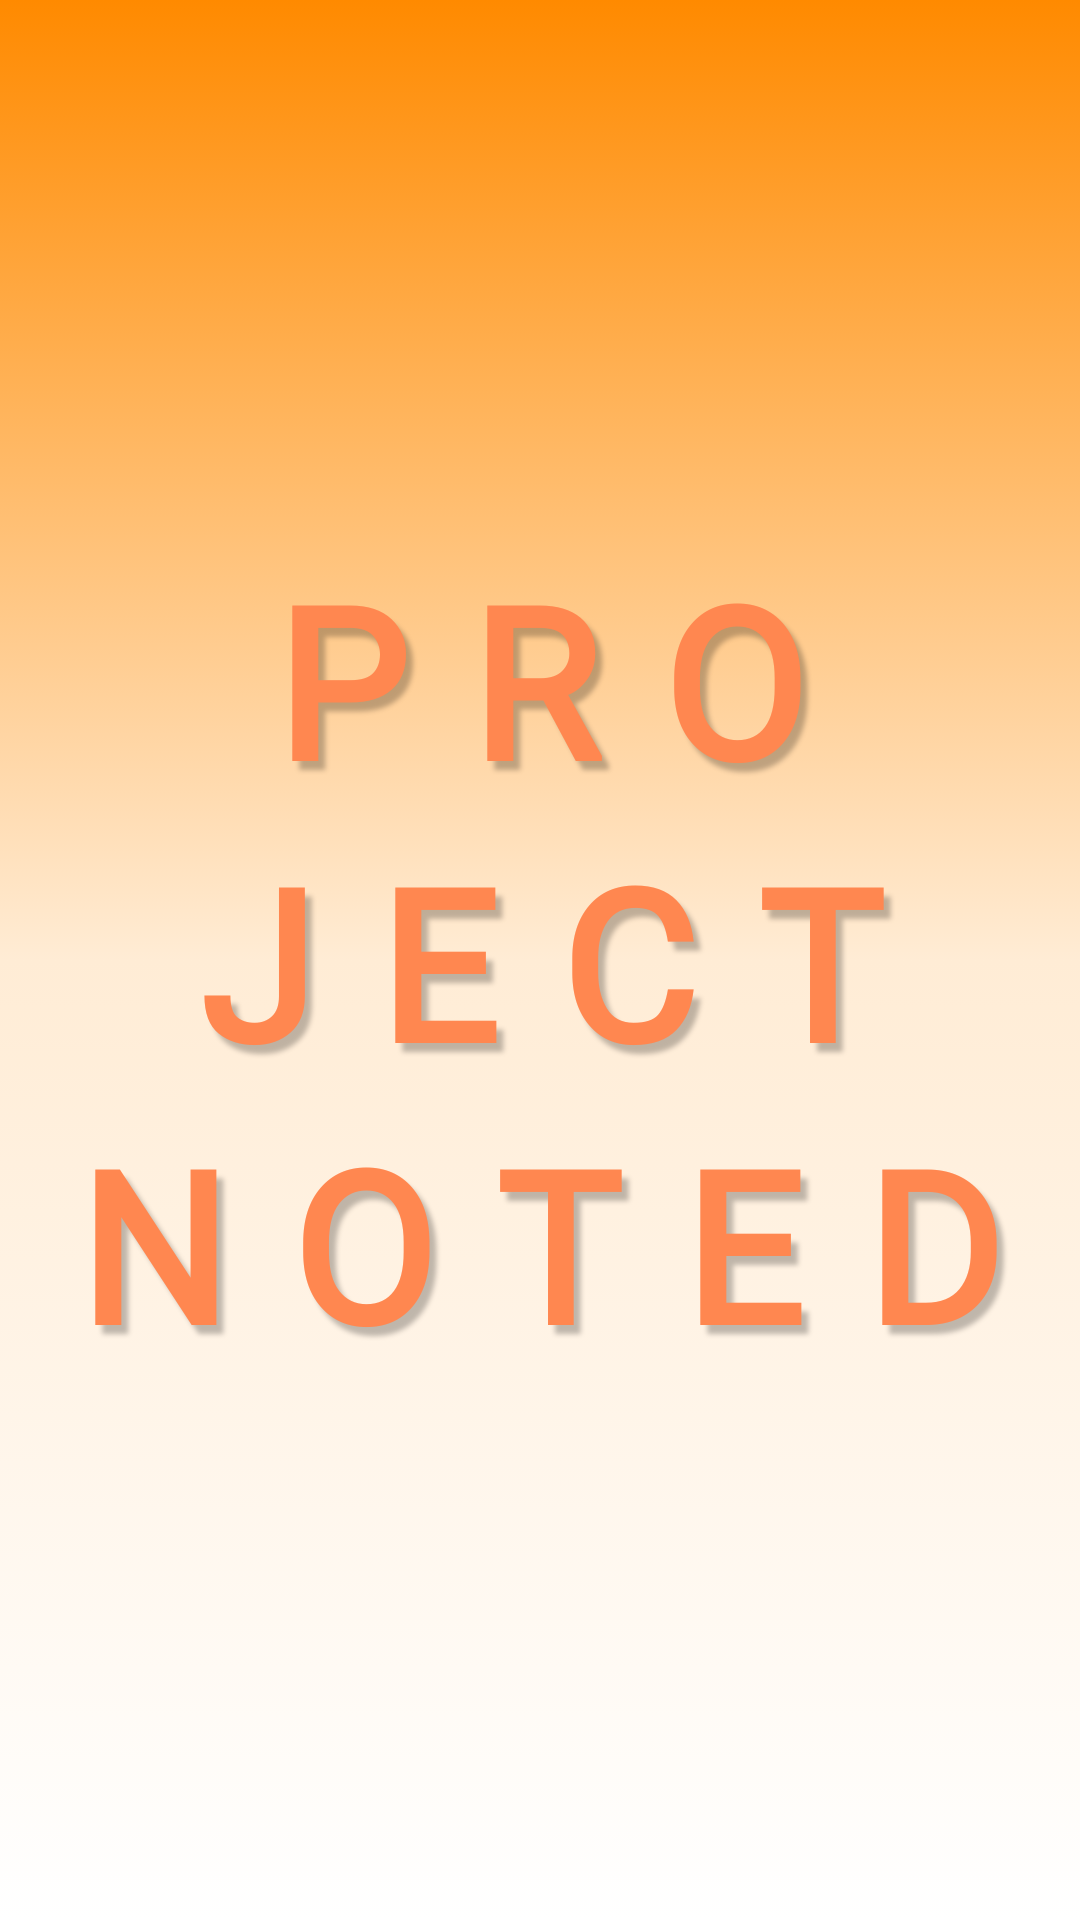

Layout XML and referenced resources for this Android screen:
<!-- AndroidManifest.xml: activity theme Theme.AppCompat.Light.NoActionBar -->
<!-- res/layout/activity_splash.xml -->
<?xml version="1.0" encoding="utf-8"?>
<androidx.constraintlayout.widget.ConstraintLayout xmlns:android="http://schemas.android.com/apk/res/android"
    xmlns:app="http://schemas.android.com/apk/res-auto"
    xmlns:tools="http://schemas.android.com/tools"
    android:layout_width="match_parent"
    android:layout_height="match_parent"
    android:background="@drawable/gradient_background"
    tools:context=".activity.SplashActivity">

    <TextView
        android:id="@+id/LogoName"
        android:layout_width="0dp"
        android:layout_height="wrap_content"

        android:gravity="center"
        android:lineSpacingExtra="12sp"
        android:text="@string/project_noted"

        android:textSize="70sp"
        app:layout_constraintBottom_toBottomOf="parent"
        app:layout_constraintEnd_toEndOf="parent"
        app:layout_constraintStart_toStartOf="parent"
        app:layout_constraintTop_toTopOf="parent"
        style="@style/logostyle" />

    <ImageView
        android:id="@+id/logoImg"
        android:layout_width="214dp"
        android:layout_height="170dp"
        app:layout_constraintBottom_toTopOf="@+id/LogoName"
        app:layout_constraintEnd_toEndOf="parent"
        app:layout_constraintStart_toStartOf="parent"
        app:layout_constraintTop_toTopOf="parent"
        app:srcCompat="@drawable/logo" />

</androidx.constraintlayout.widget.ConstraintLayout>
<!-- resources referenced by this layout -->
<resources>
  <!-- drawable gradient_background (drawable) -->
  <?xml version="1.0" encoding="utf-8"?>
  <selector xmlns:android="http://schemas.android.com/apk/res/android">
  <item>
      <shape>
          <gradient
              android:angle="90"
              android:startColor="#FFFFFF"
              android:centerColor="#FFECD5"
              android:endColor="#FF8A00"
              android:type="linear"/>
  
  
  
      </shape>
  </item>
  </selector>
  <string name="project_noted">Project Noted</string>
  <style name="logostyle">
          <item name="android:elevation">2dp</item>
          <item name="android:fontFamily">@font/logofont1</item>
          <item name="android:letterSpacing">0.3</item>
          <item name="android:shadowColor">#40000000</item>
          <item name="android:shadowDx">7</item>
          <item name="android:shadowDy">9</item>
          <item name="android:shadowRadius">4</item>
          <item name="android:textAlignment">center</item>
          <item name="android:textAllCaps">true</item>
          <item name="android:textColor">#FF8750</item>
          <item name="android:textStyle">bold</item>
      </style>
  <style name="Theme.AppCompat.Light.NoActionBar">
          <item name="windowActionBar">false</item>
          <item name="windowNoTitle">true</item>
      </style>
</resources>
